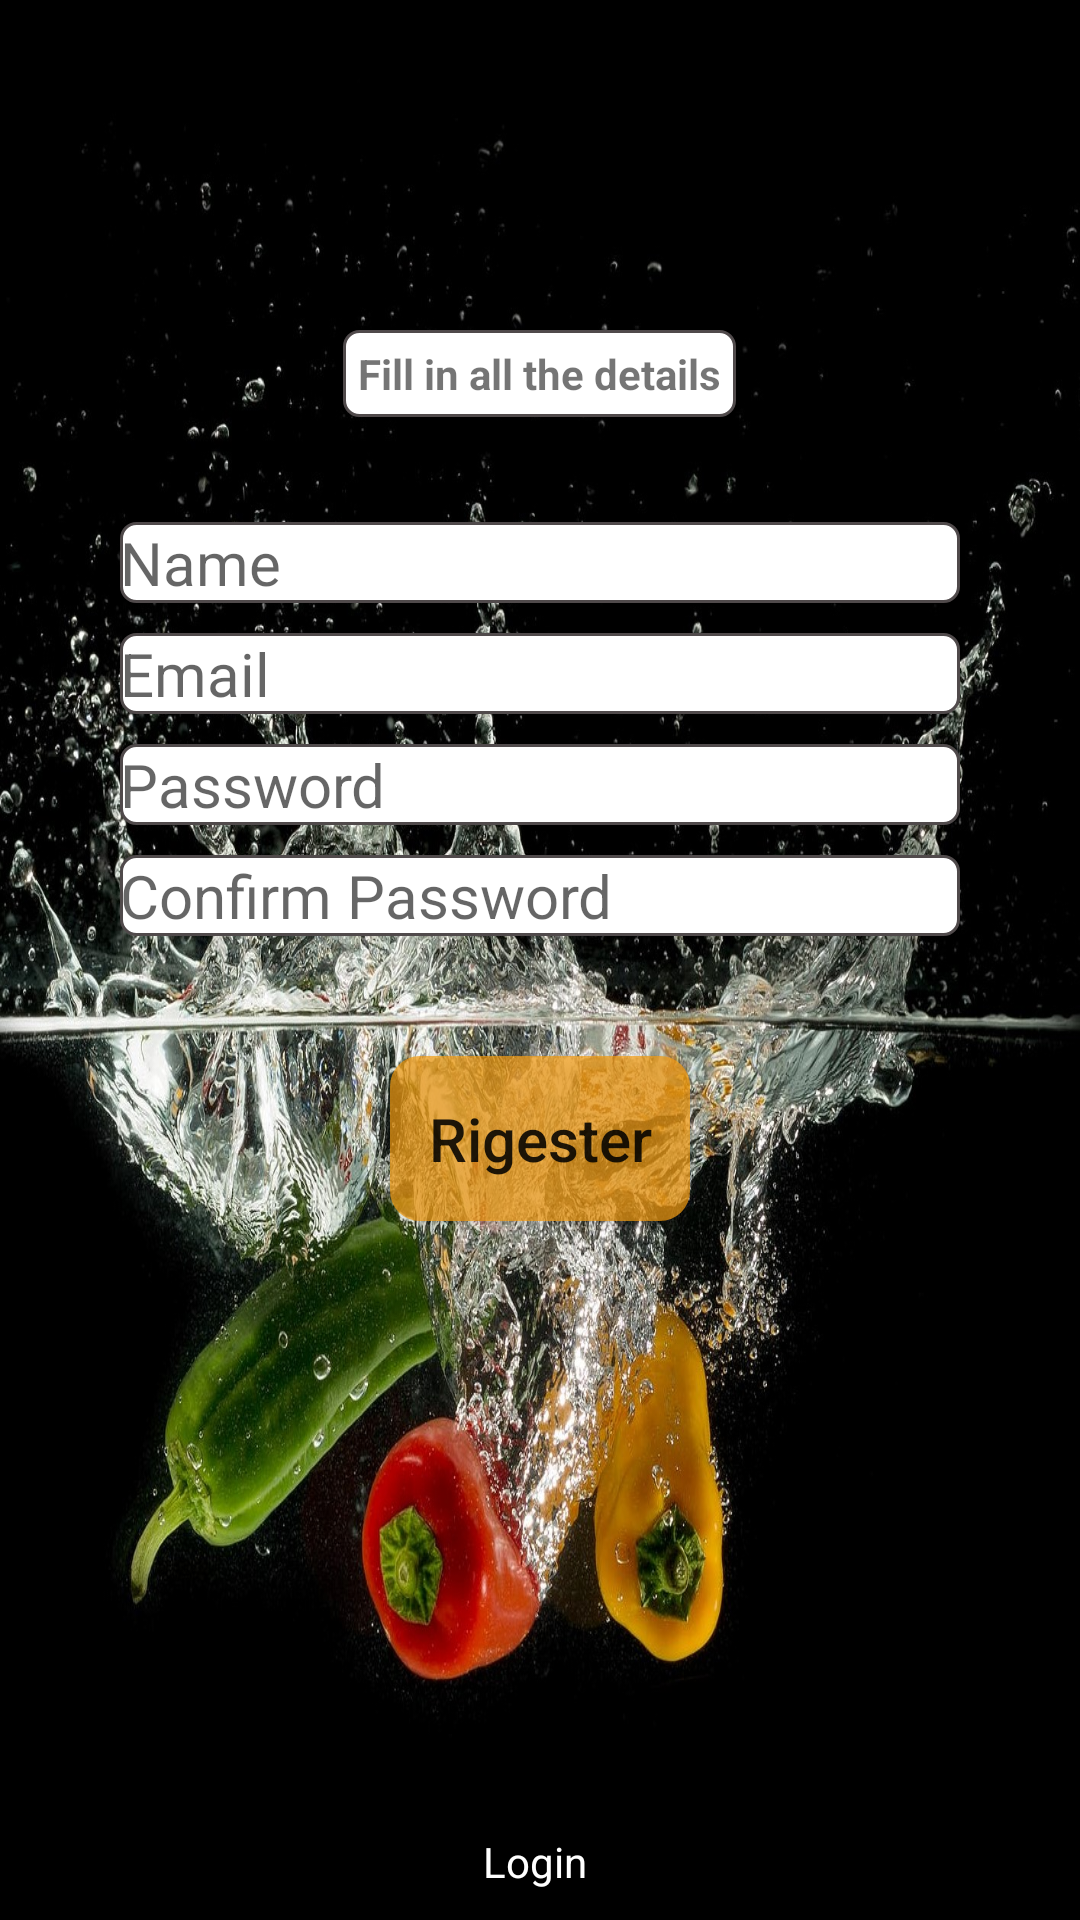

Layout XML and referenced resources for this Android screen:
<!-- AndroidManifest.xml: application theme AppTheme -->
<!-- res/layout/activity_register.xml -->
<?xml version="1.0" encoding="utf-8"?>
<LinearLayout xmlns:android="http://schemas.android.com/apk/res/android"
    xmlns:app="http://schemas.android.com/apk/res-auto"
    xmlns:tools="http://schemas.android.com/tools"
    android:layout_width="match_parent"
    android:layout_height="match_parent"
    android:orientation="vertical"
    android:paddingLeft="30dp"
    android:background="@drawable/rigesterimg1"
    android:paddingTop="80dp"
    android:paddingRight="30dp"
    tools:context=".RegisterActivity">

    <LinearLayout
        android:layout_width="match_parent"
        android:layout_height="wrap_content"
        android:padding="10dp"
        android:gravity="center"
        android:textStyle="italic"
        android:orientation="vertical">
        <TextView
            android:layout_gravity="center"
            android:background="@drawable/round3"
            android:layout_width="wrap_content"
            android:layout_height="wrap_content"
            android:textStyle="bold"
            android:layout_marginBottom="35dp"
            android:layout_marginTop="20dp"
            android:padding="5dp"
            android:gravity="center"
            android:text="Fill in all the details"/>

        <EditText
            android:id="@+id/name"
            android:textSize="20sp"
            android:background="@drawable/round3"
            android:layout_width="match_parent"
            android:layout_height="wrap_content"
            android:layout_marginBottom="10dp"
            android:hint="Name"
            android:inputType="textPersonName"/>


        <EditText
            android:id="@+id/email"
            android:textSize="20sp"
            android:background="@drawable/round3"
            android:layout_width="match_parent"
            android:layout_height="wrap_content"
            android:layout_marginBottom="10dp"
            android:hint="Email"
            android:inputType="textEmailAddress"/>



        <EditText
            android:id="@+id/password"
            android:background="@drawable/round3"
            android:textSize="20sp"
            android:layout_width="match_parent"
            android:layout_height="wrap_content"
            android:layout_marginBottom="10dp"
            android:hint="Password"
            android:inputType="textPassword"/>


        <EditText
            android:id="@+id/c_password"
            android:background="@drawable/round3"
            android:layout_width="match_parent"
            android:textSize="20sp"
            android:layout_height="wrap_content"
            android:hint="Confirm Password"
            android:inputType="textPassword"/>
    </LinearLayout>

    <ProgressBar
        android:id="@+id/loading"
        android:layout_width="match_parent"
        android:layout_height="wrap_content"
        android:layout_marginTop="30dp"
        android:visibility="gone" />

    <Button
        android:id="@+id/btn_regist"
        android:background="@drawable/roundbtnlogin"
        android:textSize="20dp"
        android:layout_width="match_parent"
        android:layout_height="55dp"
        android:layout_marginTop="30dp"
        android:layout_marginLeft="100dp"
        android:layout_marginRight="100dp"
        android:textAllCaps="false"
        android:text="Rigester" />
<RelativeLayout

    android:layout_width="wrap_content"
    android:layout_height="wrap_content"
    android:layout_marginBottom="10dp">
    <TextView
        android:id="@+id/link_login"
        android:layout_marginTop="20dp"
        android:gravity="center"
        android:text="Login "
        android:textColor="#ffffff"
        android:layout_gravity="center"
        android:layout_alignParentBottom="true"
        android:layout_width="match_parent"
        android:layout_height="wrap_content"/>
</RelativeLayout>

</LinearLayout>
<!-- resources referenced by this layout -->
<resources>
  <!-- drawable rigesterimg1: jpeg bitmap (drawable, 439467 bytes) -->
  <!-- drawable round3 (drawable-xxxhdpi) -->
  <?xml version="1.0" encoding="utf-8"?>
  <shape xmlns:android="http://schemas.android.com/apk/res/android"
      android:shape="rectangle"
      android:padding="5dp">
      <solid android:color="#ffffff"/> 
      <corners
          android:bottomRightRadius="5dp"
          android:bottomLeftRadius="5dp"
          android:topLeftRadius="5dp"
          android:topRightRadius="5dp"/>
      <stroke android:width="1dip" android:color="#504A4B"/>
  
  </shape>
  <!-- drawable roundbtnlogin (drawable-v24) -->
  <?xml version="1.0" encoding="utf-8"?>
  <shape xmlns:android="http://schemas.android.com/apk/res/android"
      android:shape="rectangle"
      android:padding="5dp">
      <solid android:color="#b5f39c12"/> 
      <corners
          android:bottomRightRadius="10dp"
          android:bottomLeftRadius="10dp"
          android:topLeftRadius="10dp"
          android:topRightRadius="10dp"/>
  </shape>
  <style name="AppTheme" parent="Theme.AppCompat.Light.DarkActionBar">
          Customize your theme here.
  
          <item name="colorPrimary" tools:ignore="NewApi">#b5f39c12</item>
          <item name="colorPrimaryDark" tools:ignore="NewApi">#504A4B</item>
          <item name="colorAccent" tools:ignore="NewApi">#ffff</item>
      </style>
</resources>
